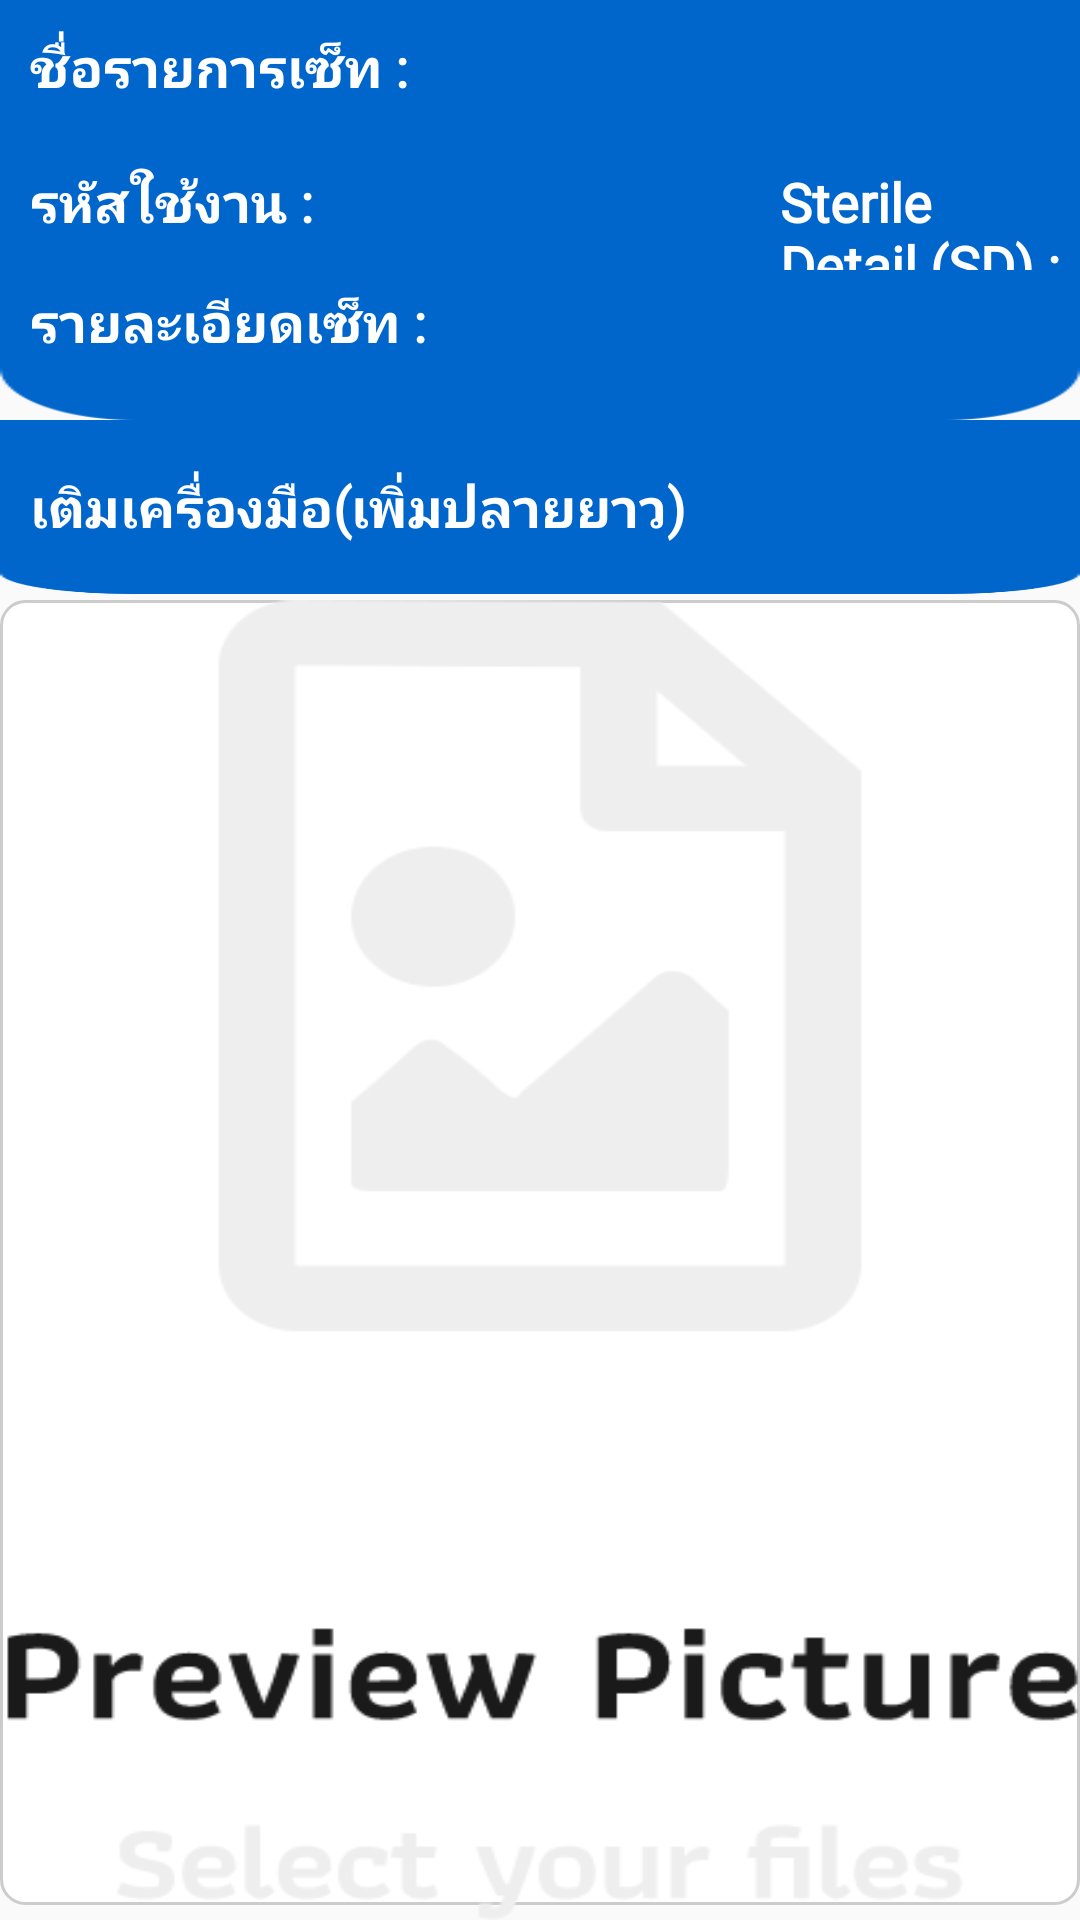

Write the Android layout XML for this screen, with the resource values it uses.
<!-- AndroidManifest.xml: application theme Theme.CssdM1 -->
<!-- res/layout/activity_dialog_load_img_remark.xml -->
<?xml version="1.0" encoding="utf-8"?>
<LinearLayout xmlns:android="http://schemas.android.com/apk/res/android"
    android:layout_width="400dp"
    android:layout_height="400dp"
    xmlns:tools="http://schemas.android.com/tools"
    xmlns:app="http://schemas.android.com/apk/res-auto"
    android:orientation="vertical">

    <LinearLayout
        android:layout_width="match_parent"
        android:layout_height="match_parent"
        android:layout_weight="1"
        android:orientation="vertical">

        <LinearLayout
            android:id="@+id/L1"
            android:layout_width="match_parent"
            android:layout_height="140dp"
            android:background="@drawable/bg_curve">

            <RelativeLayout
                android:layout_width="match_parent"
                android:layout_height="match_parent">

                <LinearLayout
                    android:layout_width="match_parent"
                    android:layout_height="130dp"
                    android:layout_marginTop="5dp"
                    android:orientation="horizontal">

                    <TextView
                        android:id="@+id/itemname_set"
                        android:layout_width="match_parent"
                        android:layout_height="35dp"
                        android:layout_marginTop="5dp"
                        android:gravity="left"
                        android:layout_centerHorizontal="true"
                        android:text="ชื่อรายการเซ็ท : "
                        android:fontFamily="@font/kanit"
                        android:textColor="@color/white"
                        android:textSize="18dp"
                        android:paddingStart="10dp"
                        android:singleLine="true"
                        android:maxLines="1"
                        android:textStyle="bold"/>

                </LinearLayout>

                <LinearLayout
                    android:layout_width="match_parent"
                    android:layout_height="130dp"
                    android:layout_marginTop="50dp"
                    android:orientation="horizontal">

                    <TextView
                        android:id="@+id/usagecode_set"
                        android:layout_width="250dp"
                        android:layout_height="35dp"
                        android:fontFamily="@font/kanit"
                        android:gravity="left"
                        android:text="รหัสใช้งาน : "
                        android:textColor="@color/white"
                        android:textSize="18dp"
                        android:layout_marginTop="5dp"
                        android:paddingStart="10dp"
                        android:textStyle="bold" />

                    <TextView
                        android:id="@+id/unit_set"
                        android:layout_width="match_parent"
                        android:layout_height="35dp"
                        android:fontFamily="@font/kanit"
                        android:gravity="left"
                        android:text="Sterile Detail (SD) : "
                        android:textColor="@color/white"
                        android:textSize="18dp"
                        android:layout_marginTop="5dp"
                        android:paddingStart="10dp"
                        android:textStyle="bold" />

                </LinearLayout>

                <LinearLayout
                    android:layout_width="match_parent"
                    android:layout_height="130dp"
                    android:layout_marginTop="90dp"
                    android:orientation="horizontal">

                    <TextView
                        android:id="@+id/sub_itemname_set"
                        android:layout_width="match_parent"
                        android:layout_height="35dp"
                        android:layout_marginTop="5dp"
                        android:paddingStart="10dp"
                        android:gravity="left"
                        android:layout_centerHorizontal="true"
                        android:text="รายละเอียดเซ็ท : "
                        android:fontFamily="@font/kanit"
                        android:textColor="@color/white"
                        android:textSize="18dp"
                        android:singleLine="true"
                        android:maxLines="1"
                        android:textStyle="bold"/>

                </LinearLayout>

            </RelativeLayout>

        </LinearLayout>


        <LinearLayout
            android:id="@+id/P1"
            android:layout_width="match_parent"
            android:layout_height="60dp"
            android:paddingBottom="2dp"
            android:visibility="visible">

            <RelativeLayout
                android:layout_width="match_parent"
                android:layout_height="match_parent"
                android:gravity="center|left"
                android:background="@drawable/bg_curve">

                <TextView
                    android:id="@+id/text_remark"
                    android:layout_width="wrap_content"
                    android:layout_height="wrap_content"
                    android:text="เติมเครื่องมือ(เพิ่มปลายยาว)"
                    android:fontFamily="@font/kanit"
                    android:textSize="18dp"
                    android:paddingStart="10dp"
                    android:textStyle="bold"
                    android:textColor="@color/white">

                </TextView>

            </RelativeLayout>

        </LinearLayout>

        <LinearLayout
            android:layout_width="match_parent"
            android:layout_height="0dp"
            android:layout_weight="0.7"
            android:orientation="horizontal">

            <RelativeLayout
                android:layout_width="match_parent"
                android:layout_height="match_parent">

                <ImageView
                    android:layout_width="match_parent"
                    android:layout_height="match_parent"
                    android:layout_marginBottom="5dp"
                    android:background="@drawable/form_layout"
                    android:padding="10dp" />

                <ImageView
                    android:id="@+id/img"
                    android:layout_width="match_parent"
                    android:layout_height="match_parent"
                    android:background="@drawable/ic_preview2"
                    android:scaleType="fitXY"
                    android:padding="5dp">

                </ImageView>

                <ImageView
                    android:id="@+id/imageslide"
                    android:layout_width="match_parent"
                    android:layout_height="match_parent"
                    android:visibility="gone" />

            </RelativeLayout>

        </LinearLayout>

    </LinearLayout>

</LinearLayout>
<!-- resources referenced by this layout -->
<resources>
  <color name="white">#FFFFFFFF</color>
  <!-- drawable bg_curve: png bitmap (drawable, 4458 bytes) -->
  <!-- drawable form_layout (drawable) -->
  <?xml version="1.0" encoding="utf-8"?>
  <shape android:shape="rectangle" xmlns:android="http://schemas.android.com/apk/res/android">
      <stroke android:width="1dp" android:color="#CCCCCC" />
      <gradient 
          android:startColor="#FFFFFF"
          android:endColor="#FFFFFF"
          android:centerColor="#FFFFFF"
          android:angle="270.0" />
  
  	<corners android:bottomRightRadius="8dp"
          android:bottomLeftRadius="8dp"
          android:topLeftRadius="8dp"
          android:topRightRadius="8dp"/>
  </shape>
  <!-- drawable ic_preview2: png bitmap (drawable, 16585 bytes) -->
  <style name="Theme.CssdM1" parent="Theme.AppCompat.Light.DarkActionBar">
          
          <item name="colorPrimary">@color/purple_500</item>
          <item name="colorPrimaryVariant">@color/purple_700</item>
          <item name="colorOnPrimary">@color/white</item>
          
          <item name="colorSecondary">@color/teal_200</item>
          <item name="colorSecondaryVariant">@color/teal_700</item>
          <item name="colorOnSecondary">@color/black</item>
      </style>
  <color name="purple_500">#FF6200EE</color>
  <color name="purple_700">#FF3700B3</color>
  <color name="teal_200">#FF03DAC5</color>
  <color name="teal_700">#FF018786</color>
  <color name="black">#FF000000</color>
</resources>
